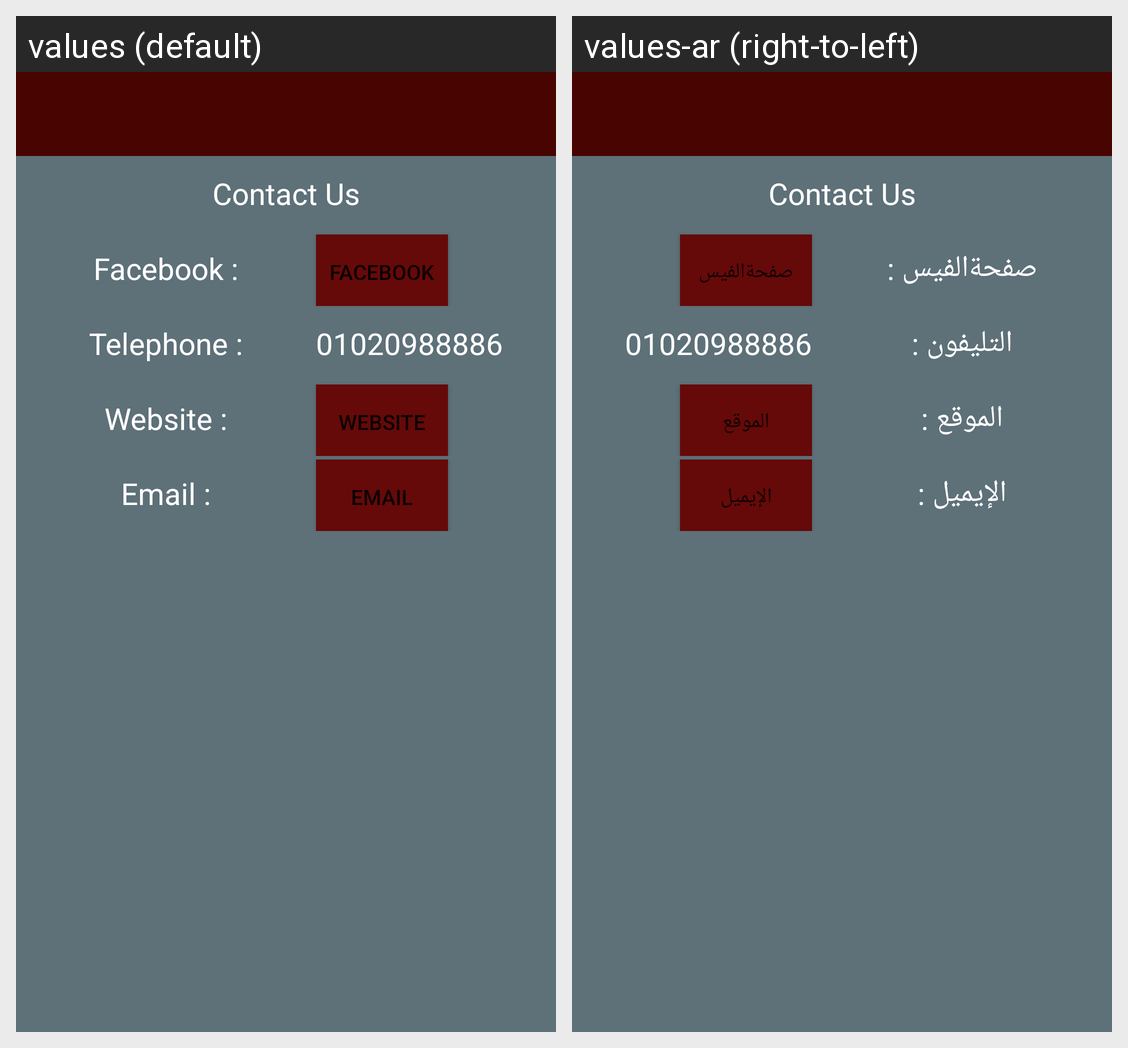

The Android screen above is rendered under two locales of the same app. Produce the string resources it draws, with the default and per-locale values.
Android screen res/layout/activity_conatct_us.xml rendered under 2 locales, left to right: values (default), values-ar (right-to-left). Device: Nexus 5 (rendered at 1080×1920; each locale shown at half size, 540×960, under a caption strip naming it); theme AppTheme.
Strings drawn on this screen, with the default value and each locale's value (text and hints the layout hard-codes, and strings that could not be matched under every locale, appear in the picture but are not listed):

facebook_page
  values: Facebook :
  values-ar: صفحةالفيس :

facebook_pagebtn
  values: Facebook
  values-ar: صفحةالفيس

tele_num
  values: Telephone :
  values-ar: التليفون :

caffeeNum
  values: 01020988886
  values-ar: 01020988886

website
  values: Website :
  values-ar: الموقع :

websitebtn
  values: Website
  values-ar: الموقع

email
  values: Email :
  values-ar: الإيميل :

emailbtn
  values: Email
  values-ar: الإيميل
